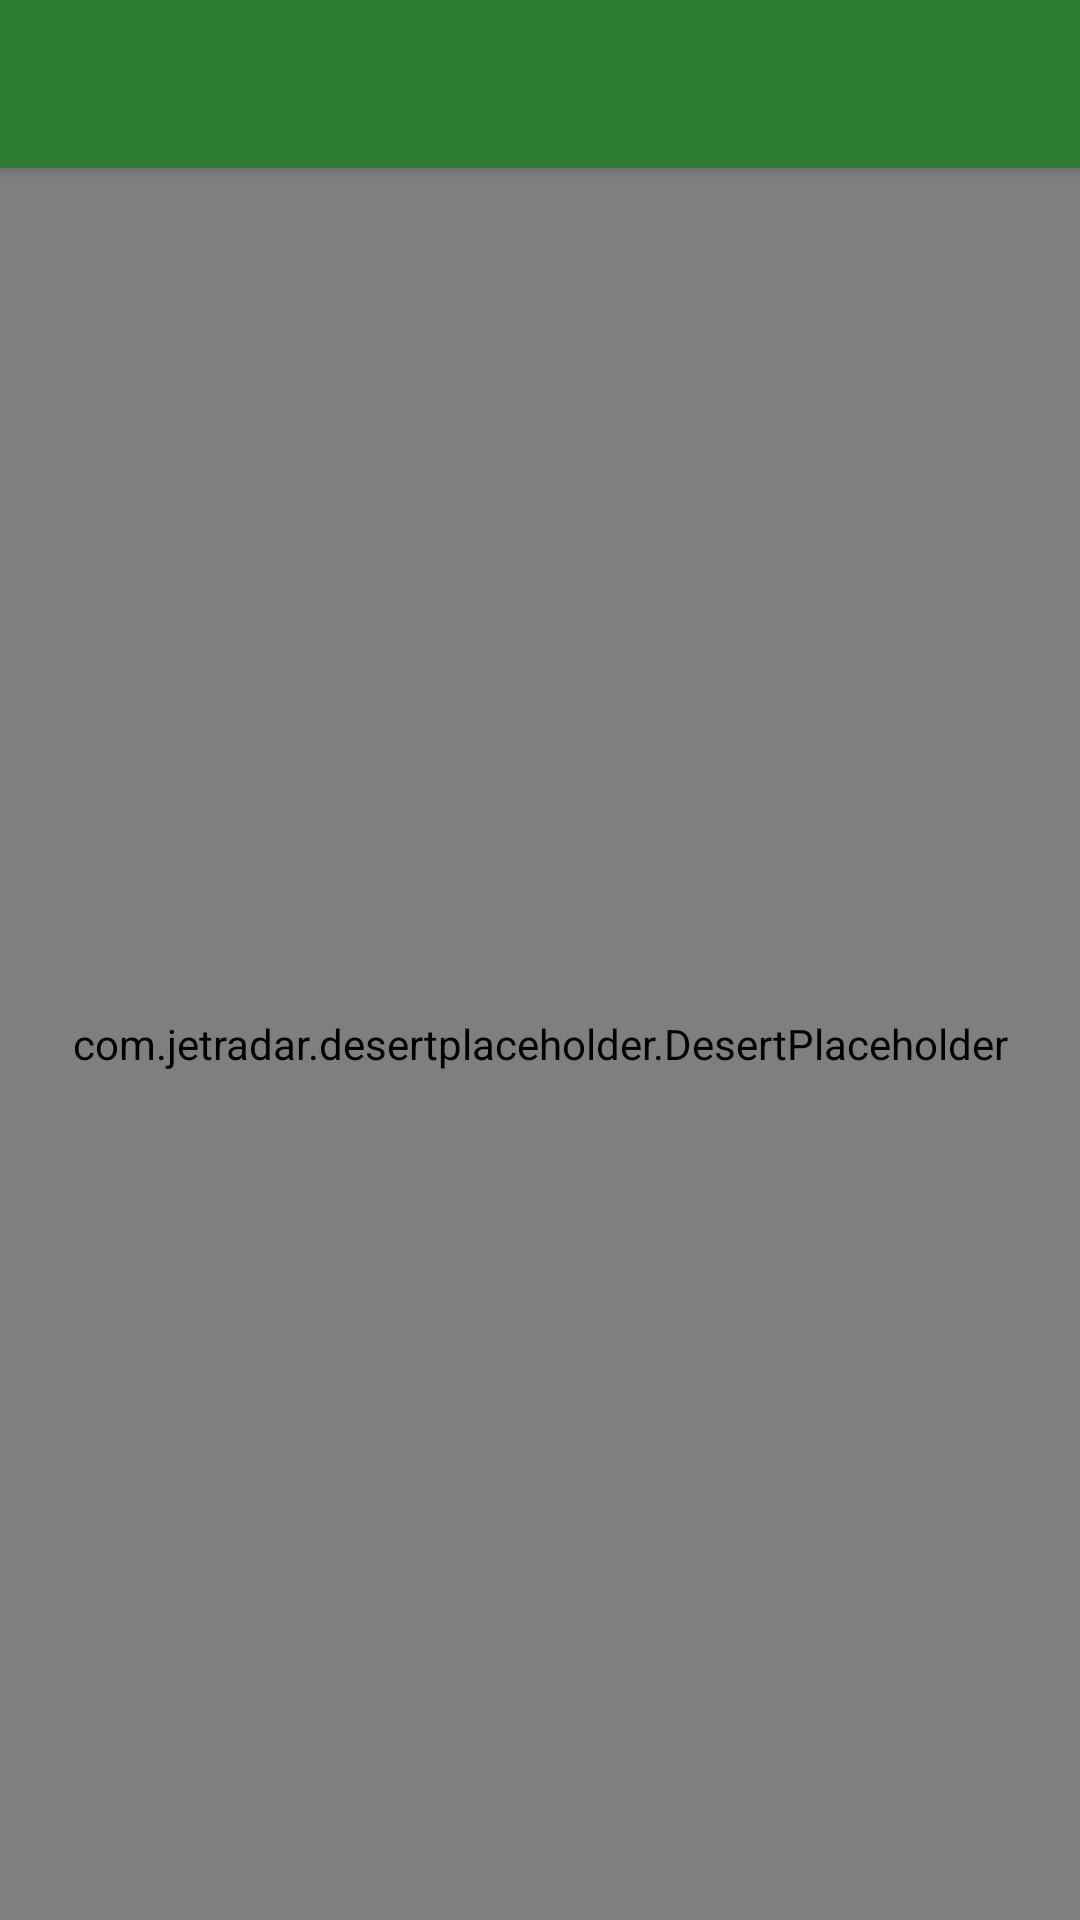

The Android layout XML behind this screen, and the referenced resources:
<!-- AndroidManifest.xml: application theme AppTheme -->
<!-- res/layout/activity_deal_offers.xml -->
<?xml version="1.0" encoding="utf-8"?>
<androidx.coordinatorlayout.widget.CoordinatorLayout xmlns:android="http://schemas.android.com/apk/res/android"
    xmlns:app="http://schemas.android.com/apk/res-auto"
    xmlns:tools="http://schemas.android.com/tools"
    android:layout_width="match_parent"
    android:layout_height="match_parent"
    tools:context="ai.example.msafiri.activities.DealOffers">

    <com.google.android.material.appbar.AppBarLayout
        android:layout_width="match_parent"
        android:layout_height="wrap_content"
        android:theme="@style/AppTheme.AppBarOverlay">

        <androidx.appcompat.widget.Toolbar
            android:id="@+id/toolbar"
            android:layout_width="match_parent"
            android:layout_height="?attr/actionBarSize"
            android:background="?attr/colorPrimary"
            app:popupTheme="@style/AppTheme.PopupOverlay" />

    </com.google.android.material.appbar.AppBarLayout>

    <include layout="@layout/content_deal_offers" />


</androidx.coordinatorlayout.widget.CoordinatorLayout>
<!-- res/layout/content_deal_offers.xml (included above) -->
<?xml version="1.0" encoding="utf-8"?>
<android.support.constraint.ConstraintLayout xmlns:android="http://schemas.android.com/apk/res/android"
    xmlns:app="http://schemas.android.com/apk/res-auto"
    xmlns:tools="http://schemas.android.com/tools"
    android:layout_width="match_parent"
    android:layout_height="match_parent"
    app:layout_behavior="@string/appbar_scrolling_view_behavior"
    tools:context="ai.example.msafiri.activities.DealOffers"
    tools:showIn="@layout/activity_deal_offers">

    <com.jetradar.desertplaceholder.DesertPlaceholder
        android:id="@+id/placeholder"
        android:layout_width="match_parent"
        android:layout_height="match_parent"
        app:dp_buttonText="Stay Tuned"
        app:dp_message="Working hard to bring you this :)"
        app:layout_constraintBottom_toBottomOf="parent"
        app:layout_constraintEnd_toEndOf="parent"
        app:layout_constraintStart_toStartOf="parent"
        app:layout_constraintTop_toTopOf="parent" />

</android.support.constraint.ConstraintLayout>
<!-- resources referenced by this layout -->
<resources>
  <style name="AppTheme.AppBarOverlay" parent="ThemeOverlay.AppCompat.Dark.ActionBar" />
  <style name="AppTheme.PopupOverlay" parent="ThemeOverlay.AppCompat.Light" />
  <style name="AppTheme" parent="Theme.AppCompat.Light.DarkActionBar">
          
          <item name="colorPrimary">@color/colorPrimary</item>
          <item name="colorPrimaryDark">@color/colorPrimaryDark</item>
          <item name="colorAccent">@color/colorAccent</item>
      </style>
  <color name="colorPrimary">#2e7d32</color>
  <color name="colorPrimaryDark">#005005</color>
  <color name="colorAccent">#FF4081</color>
</resources>
